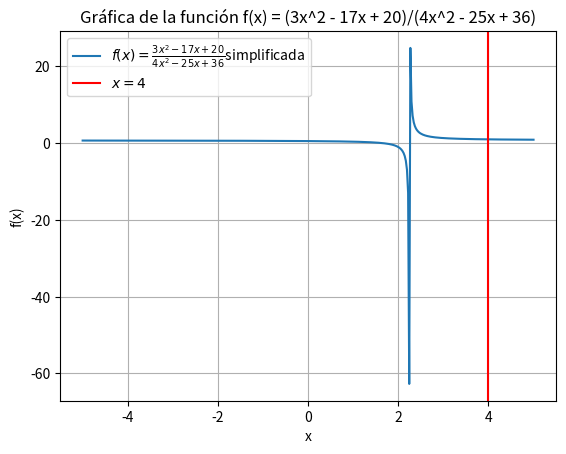

Python code for this plot:
import numpy as np
import matplotlib.pyplot as plt
import sympy as sp

# Definimos la variable simbólica
x = sp.symbols('x')

# Definimos la función f(x) = (x^3 - 1) / (x - 1)
# ERROR: En el comentario original, escribiste "x^ - 1" en lugar de "x^3 - 1".
f = (3*x**2 - 17*x + 20) / (4*x**2 - 25*x + 36)

# Simplificar la función
f_simplificada = sp.simplify(f)

# Calculamos el límite de f(x) cuando x tiende a 4
limite = sp.limit(f, x, 4)

# Mostramos el límite y la simplificación de la función
# ERROR: "Limmite" está mal escrito, debe ser "Límite".
print(f"Funcion simplificada: {f_simplificada}")
print(f"Límite de f(x) cuando x tiende a 4: {limite}")

# Graficar la función f(x) y su simplificación
# Definir la función para la gráfica (usaremos la simplificación)
def func(x):
    return(3*x**2 - 17*x + 20) / (4*x**2 - 25*x + 36)  # ERROR: Si en el futuro se usa la función original, no hay control sobre x=1.

# Definir un rango de valores para x
x_vals = np.linspace(-5, 5, 400)
x_vals = x_vals[x_vals != 4]  # Evita la descontinuidad
y_vals = func(x_vals)

# Graficamos la función
plt.plot(x_vals, y_vals, label=r'$f(x) = \frac{3x^2 - 17x + 20}{4x^2 - 25x + 36}$simplificada')


# ERROR: "linestyle = '*******'" no es un estilo válido en Matplotlib. 
# Se debe usar '--', '-', '-.', ':' u otros estilos soportados.
plt.axvline(x=4, color='r', linestyle='-', label=r'$x = 4$')

plt.xlabel('x')
plt.ylabel('f(x)')
plt.title("Gráfica de la función f(x) = (3x^2 - 17x + 20)/(4x^2 - 25x + 36)")
plt.legend()
plt.grid(True)
plt.show()
